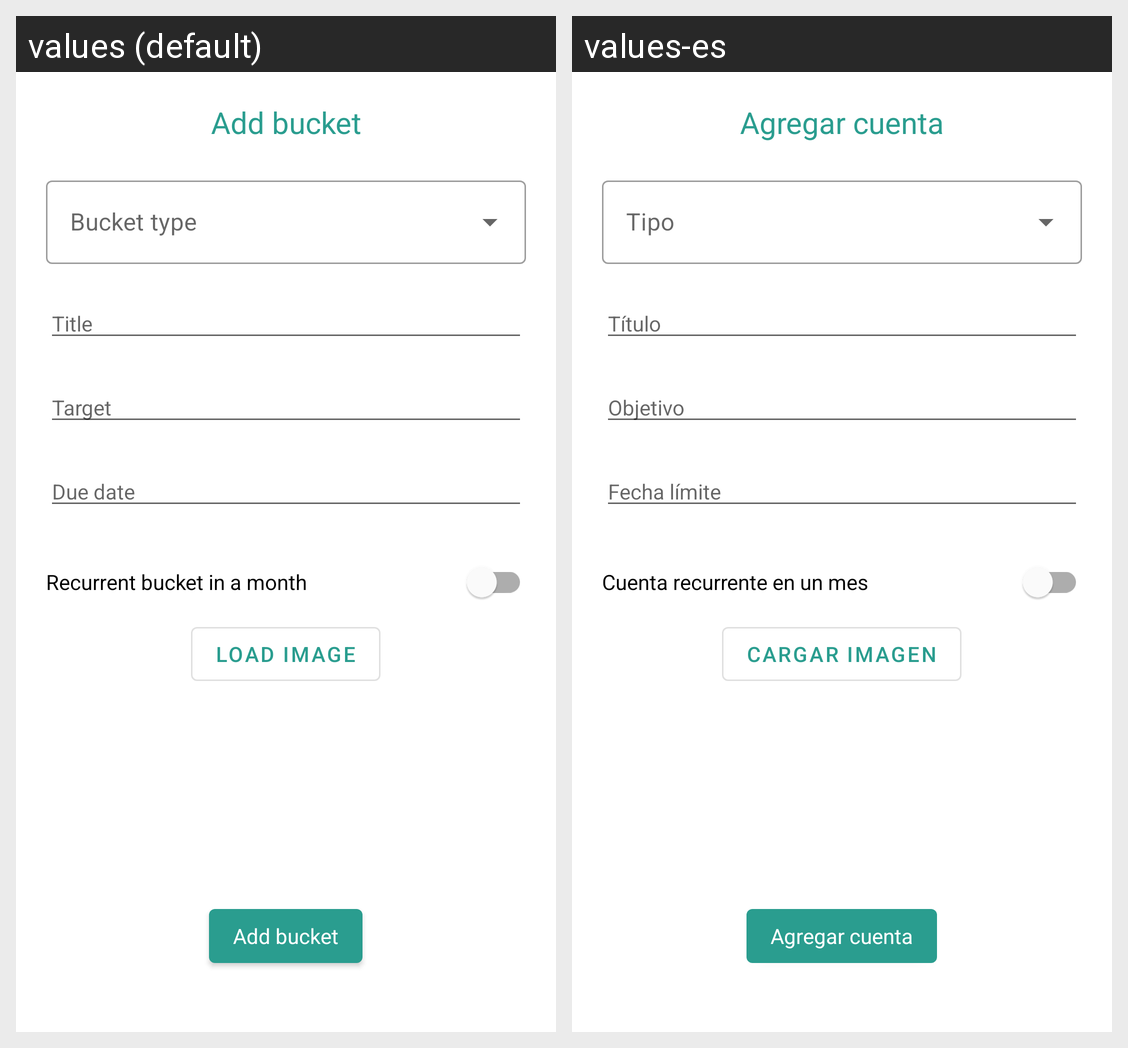

Here is an Android app screen in its default locale and in the app's own translations. Write out the translated-string differences for the strings that appear on this screen.
Android screen res/layout/activity_add_bucket.xml rendered under 2 locales, left to right: values (default), values-es. Device: Nexus 5 (rendered at 1080×1920; each locale shown at half size, 540×960, under a caption strip naming it); theme AppTheme.
Strings drawn on this screen, with the default value and each locale's value (text and hints the layout hard-codes, and strings that could not be matched under every locale, appear in the picture but are not listed):

add_bucket
  values: Add bucket
  values-es: Agregar cuenta

bucket_type
  values: Bucket type
  values-es: Tipo

title
  values: Title
  values-es: Título

target
  values: Target
  values-es: Objetivo

due_date
  values: Due date
  values-es: Fecha límite

recurrent_bucket
  values: Recurrent bucket in a month
  values-es: Cuenta recurrente en un mes

load_image
  values: Load image
  values-es: Cargar imagen
